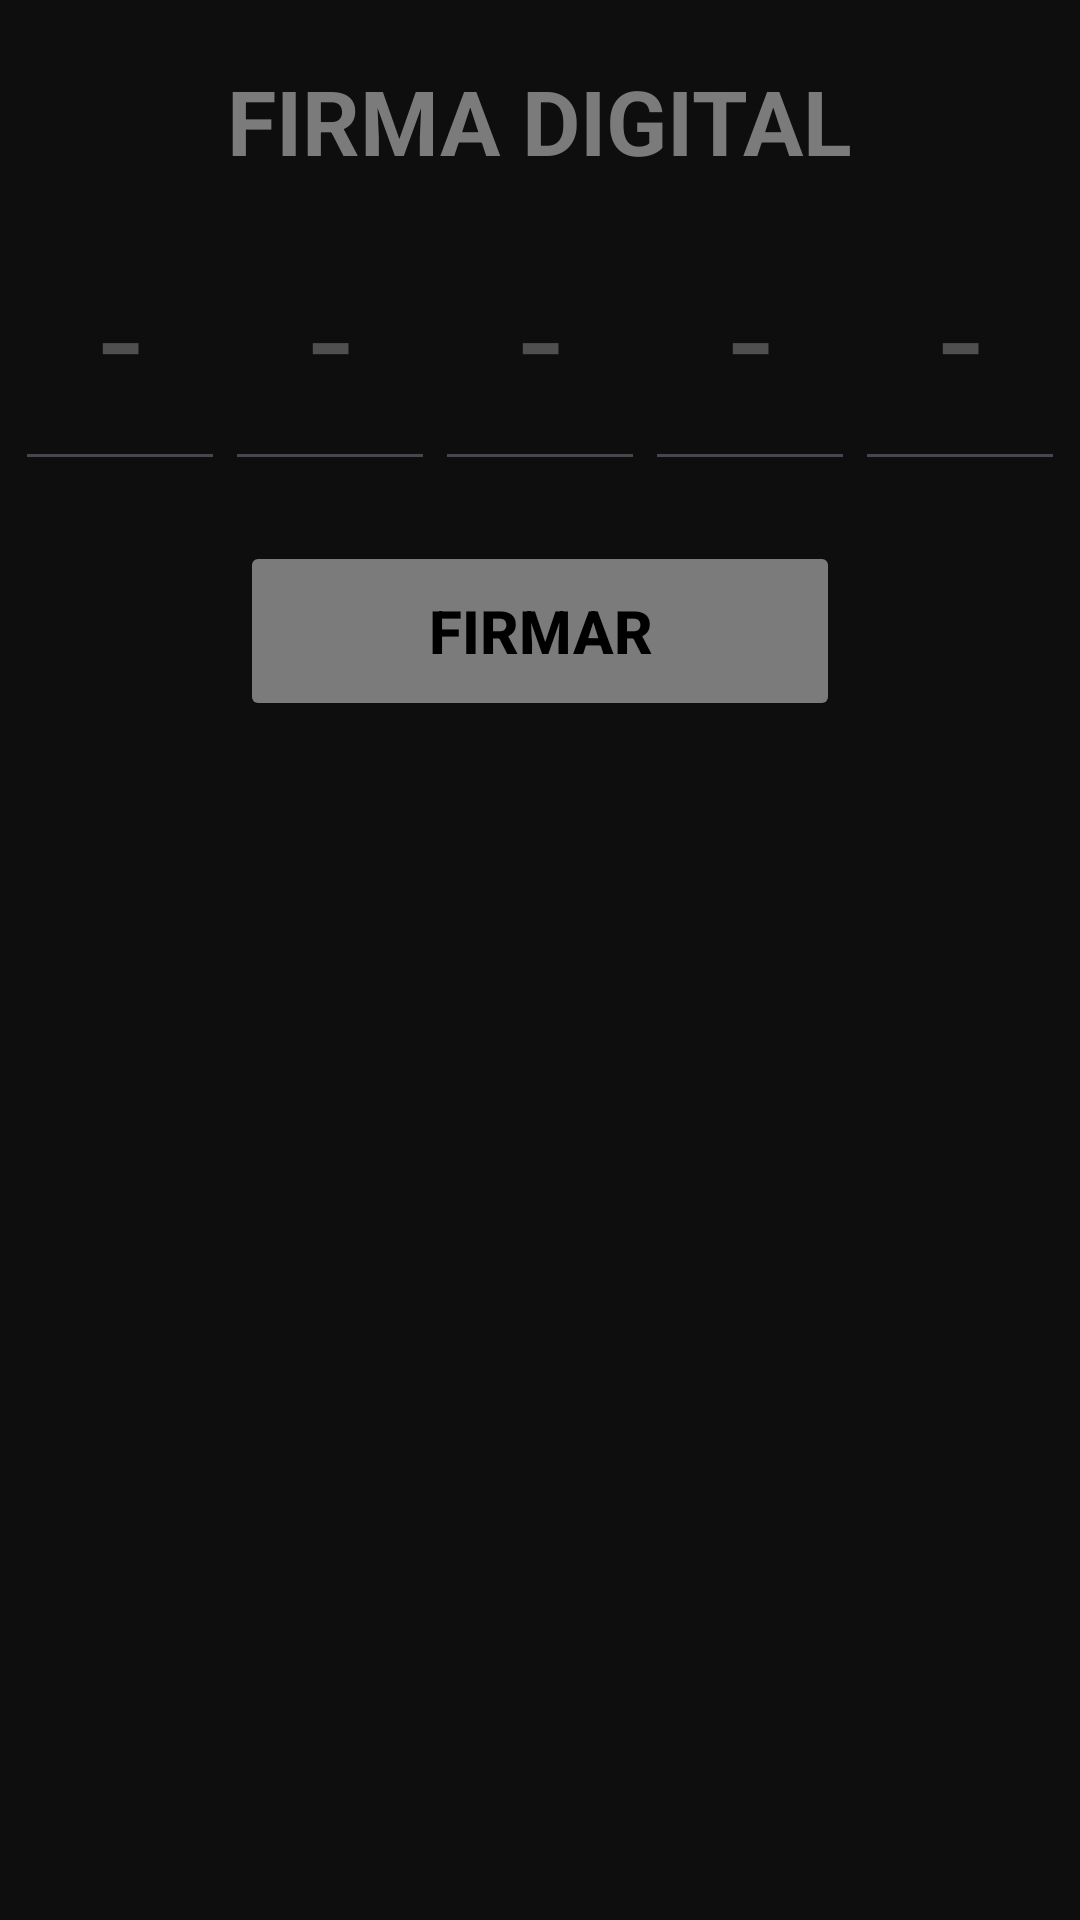

Layout XML and referenced resources for this Android screen:
<!-- AndroidManifest.xml: application theme Theme.Fortune -->
<!-- res/layout/dialog_pin.xml -->
<?xml version="1.0" encoding="utf-8"?>
<LinearLayout xmlns:android="http://schemas.android.com/apk/res/android"
        android:layout_width="match_parent"
        android:layout_height="wrap_content"
        xmlns:app="http://schemas.android.com/apk/res-auto"
        android:orientation="vertical"
        android:background="@drawable/rounded_shape">

    <TextView
            android:layout_width="wrap_content"
            android:layout_height="wrap_content"
            android:text="@string/firma_digital"
            android:layout_gravity="center"
            android:layout_marginTop="20dp"
            android:textColor="@color/disabled1"
            android:textSize="30dp"
            android:textStyle="bold"/>
    <LinearLayout
            android:layout_width="match_parent"
            android:layout_height="wrap_content"
            android:gravity="center|top">
        <EditText
                android:id="@+id/dialog_firma_box_1"
                android:layout_width="70dp"
                android:layout_height="100dp"
                android:focusable="true"
                android:focusableInTouchMode="true"
                android:inputType="number"
                android:hint="@string/guion"
                android:textColorHint="@color/disabled2"
                android:textSize="50dp"
                android:maxLength="1"
                android:textAlignment="center"/>
        <EditText
                android:id="@+id/dialog_firma_box_2"
                android:layout_width="70dp"
                android:layout_height="100dp"
                android:inputType="number"
                android:focusable="false"
                android:focusableInTouchMode="false"
                android:hint="@string/guion"
                android:textColorHint="@color/disabled2"
                android:textSize="50dp"
                android:maxLength="1"
                android:textAlignment="center"/>
        <EditText
                android:id="@+id/dialog_firma_box_3"
                android:layout_width="70dp"
                android:layout_height="100dp"
                android:inputType="number"
                android:focusable="false"
                android:focusableInTouchMode="false"
                android:hint="@string/guion"
                android:textColorHint="@color/disabled2"
                android:textSize="50dp"
                android:maxLength="1"
                android:textAlignment="center"/>
        <EditText
                android:id="@+id/dialog_firma_box_4"
                android:layout_width="70dp"
                android:layout_height="100dp"
                android:inputType="number"
                android:focusable="false"
                android:focusableInTouchMode="false"
                android:hint="@string/guion"
                android:textColorHint="@color/disabled2"
                android:textSize="50dp"
                android:maxLength="1"
                android:textAlignment="center"/>
        <EditText
                android:id="@+id/dialog_firma_box_5"
                android:layout_width="70dp"
                android:layout_height="100dp"
                android:inputType="number"
                android:focusable="false"
                android:focusableInTouchMode="false"
                android:hint="@string/guion"
                android:textColorHint="@color/disabled2"
                android:textSize="50dp"
                android:maxLength="1"
                android:textAlignment="center"/>
    </LinearLayout>

    <Button
            android:id="@+id/sign_operation"
            android:layout_marginTop="20dp"
            android:layout_marginBottom="20dp"
            android:layout_width="200dp"
            android:layout_height="60dp"
            android:enabled="false"
            android:layout_gravity="center|top"
            android:text="Firmar"
            android:textColor="@color/black"
            android:textSize="20dp"
            android:textStyle="bold"
            android:backgroundTint="@color/disabled1"/>

</LinearLayout>
<!-- resources referenced by this layout -->
<resources>
  <color name="black">#FF000000</color>
  <color name="disabled1">#7B7B7B</color>
  <color name="disabled2">#4F4F4F</color>
  <!-- drawable rounded_shape (drawable) -->
  <?xml version="1.0" encoding="utf-8"?>
  <shape xmlns:android="http://schemas.android.com/apk/res/android"
          android:shape="rectangle">
      <corners android:radius="30dp"/>
      <solid android:color="@color/app"/>
  </shape>
  <string name="firma_digital">FIRMA DIGITAL</string>
  <string name="guion">-</string>
  <style name="Theme.Fortune" parent="Base.Theme.Fortune" />
  <color name="app">#0D0E0D</color>
  <style name="Base.Theme.Fortune" parent="Theme.Material3.DayNight.NoActionBar">
          
          <item name="android:windowBackground">@color/app</item>
      </style>
</resources>
